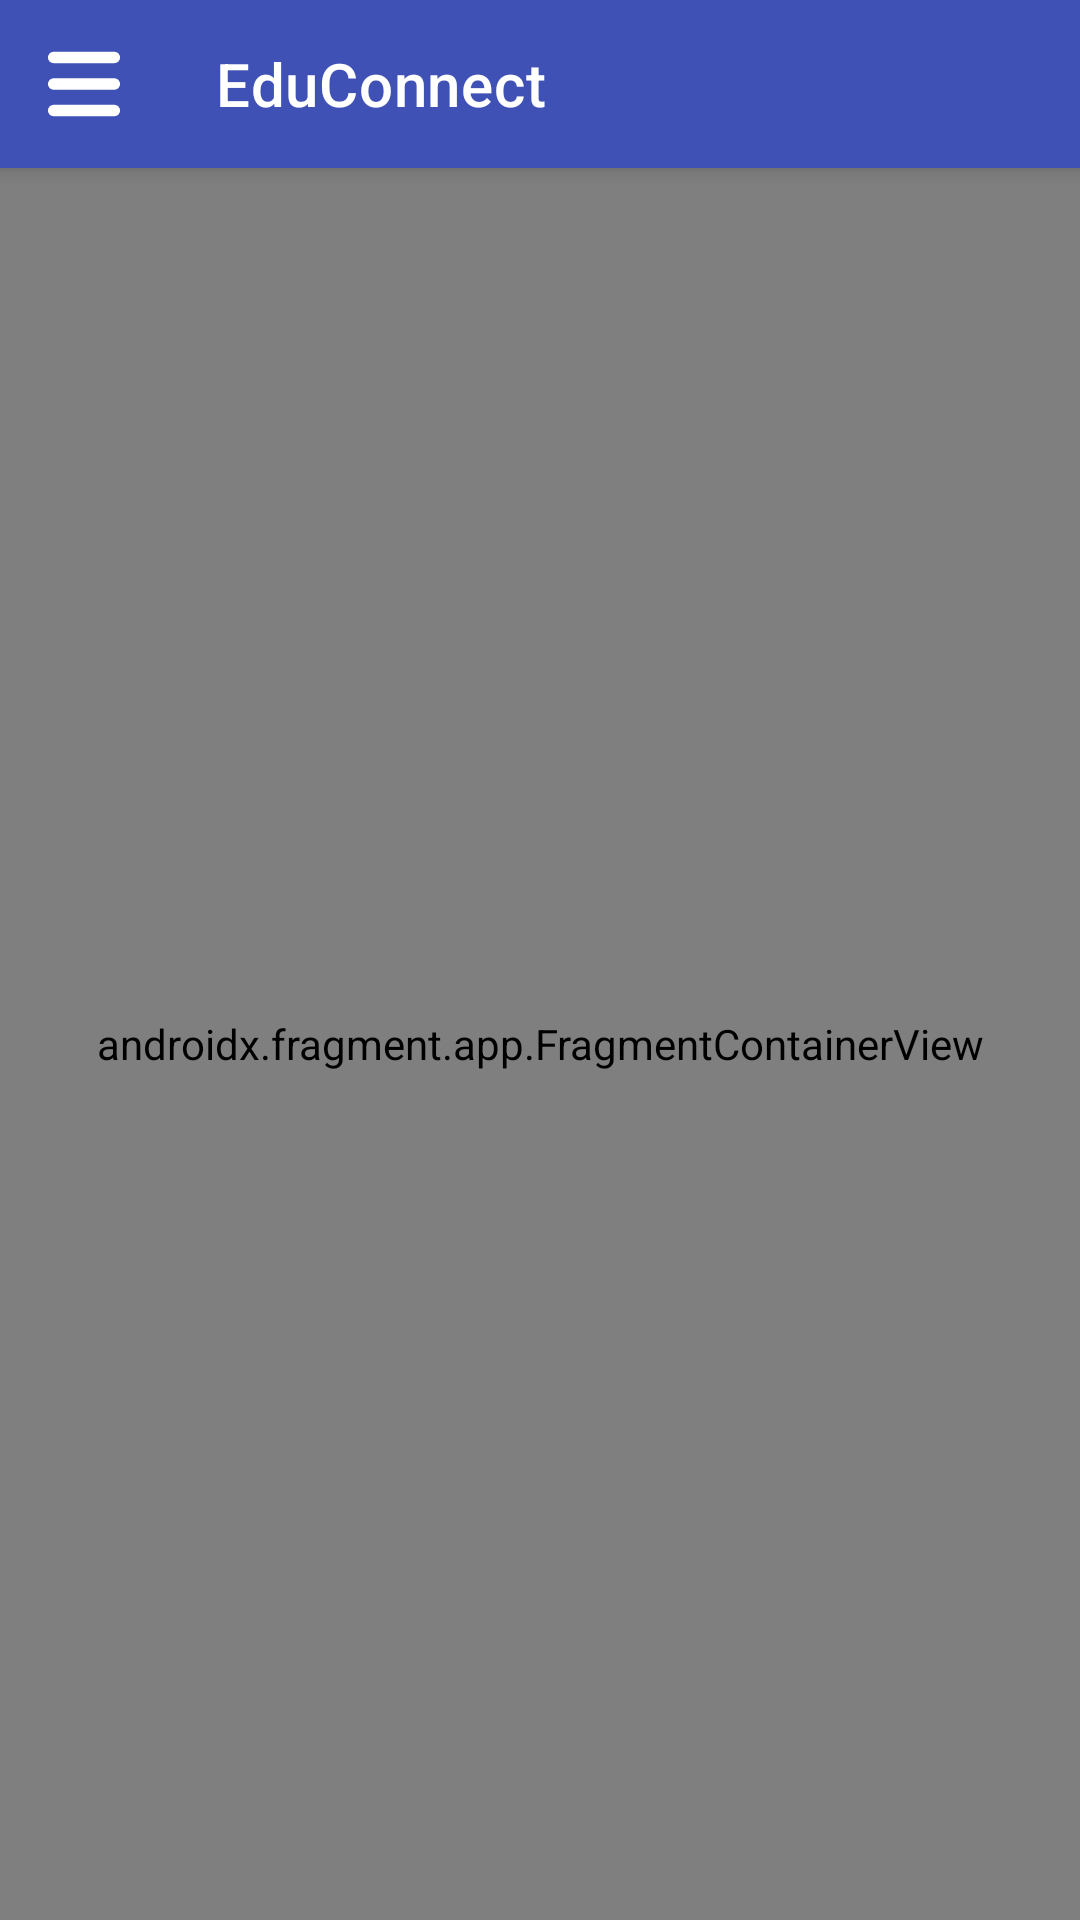

This screen was rendered from an Android layout file. Write that file and the resources it references.
<!-- AndroidManifest.xml: application theme Theme.EduConnectEducationalApp -->
<!-- res/layout/activity_home.xml -->
<?xml version="1.0" encoding="utf-8"?>
<androidx.drawerlayout.widget.DrawerLayout xmlns:android="http://schemas.android.com/apk/res/android"
    xmlns:app="http://schemas.android.com/apk/res-auto"
    xmlns:tools="http://schemas.android.com/tools"
    android:id="@+id/drawer_layout"
    android:layout_width="match_parent"
    android:layout_height="match_parent"
    android:fitsSystemWindows="true"
    tools:openDrawer="start">

    <LinearLayout
        android:layout_width="match_parent"
        android:layout_height="match_parent"
        android:orientation="vertical">

        <androidx.appcompat.widget.Toolbar
            android:id="@+id/toolbar"
            android:layout_width="match_parent"
            android:layout_height="56dp"
            android:background="?colorPrimary"
            android:elevation="4dp"
            app:navigationIcon="@drawable/ic_menu"
            android:popupTheme="@style/ThemeOverlay.AppCompat.Light"
            android:theme="@style/ThemeOverlay.AppCompat.Dark.ActionBar"
            app:title="@string/short_app_name" />

        <androidx.fragment.app.FragmentContainerView
            android:id="@+id/fragment_main"
            android:name="androidx.navigation.fragment.NavHostFragment"
            android:layout_width="match_parent"
            android:layout_height="match_parent"
            app:defaultNavHost="true"
            app:navGraph="@navigation/nav_main" />

    </LinearLayout>

    <com.google.android.material.navigation.NavigationView
        android:id="@+id/nav_drawer"
        android:layout_width="wrap_content"
        android:layout_height="match_parent"
        android:layout_gravity="start"
        android:background="@drawable/background_drawer"
        app:headerLayout="@layout/nav_header"
        app:itemIconTint="?colorOnSecondary"
        app:menu="@menu/nav_menu" />
</androidx.drawerlayout.widget.DrawerLayout>
<!-- res/layout/nav_header.xml (included above) -->
<?xml version="1.0" encoding="utf-8"?>
<androidx.constraintlayout.widget.ConstraintLayout xmlns:android="http://schemas.android.com/apk/res/android"
    xmlns:app="http://schemas.android.com/apk/res-auto"
    xmlns:tools="http://schemas.android.com/tools"
    android:layout_width="match_parent"
    android:layout_height="280dp">

    <ImageView
        android:id="@+id/education_logo"
        android:layout_width="match_parent"
        android:layout_height="240dp"
        android:scaleType="fitXY"
        android:src="@drawable/ic_poster"
        app:layout_constraintDimensionRatio="H,1:1"
        app:layout_constraintEnd_toEndOf="parent"
        app:layout_constraintStart_toStartOf="parent"
        app:layout_constraintTop_toTopOf="parent" />

    <TextView
        android:id="@+id/txt_company_name"
        style="@style/SubHeadLine.ColorPrimary"
        android:layout_width="0dp"
        android:layout_marginStart="12dp"
        android:layout_marginEnd="12dp"
        android:layout_marginBottom="4dp"
        android:text="@string/short_app_name"
        app:layout_constraintBottom_toTopOf="@+id/txt_company_slogan"
        app:layout_constraintEnd_toEndOf="parent"
        app:layout_constraintStart_toStartOf="parent" />

    <TextView
        android:id="@+id/txt_company_slogan"
        style="@style/SubHeadLine.ColorPrimary"
        android:layout_width="0dp"
        android:layout_marginEnd="12dp"
        android:layout_marginBottom="12dp"
        android:text="@string/company_slogan"
        android:textSize="13.5sp"
        android:textStyle="italic"
        app:layout_constraintBottom_toBottomOf="parent"
        app:layout_constraintEnd_toEndOf="parent"
        app:layout_constraintStart_toStartOf="@id/txt_company_name" />


</androidx.constraintlayout.widget.ConstraintLayout>
<!-- resources referenced by this layout -->
<resources>
  <!-- drawable background_drawer (drawable) -->
  <?xml version="1.0" encoding="utf-8"?>
  <shape xmlns:android="http://schemas.android.com/apk/res/android"
      android:shape="rectangle">
      <corners
          android:bottomLeftRadius="24dp"
          android:topLeftRadius="24dp" />
      <solid android:color="?attr/colorOnPrimary" />
  </shape>
  <!-- drawable ic_menu (drawable) -->
  <vector xmlns:android="http://schemas.android.com/apk/res/android"
      android:width="24dp"
      android:height="24dp"
      android:tint="?colorOnPrimary"
      android:viewportWidth="512"
      android:viewportHeight="512">
      <path
          android:fillColor="#000000"
          android:pathData="M40.42,296.42C18.13,296.42 0,278.29 0,256s18.13,-40.42 40.42,-40.42h431.16C493.87,215.58 512,233.71 512,256s-18.13,40.42 -40.42,40.42zM40.42,107.79C18.13,107.79 0,89.66 0,67.37s18.13,-40.42 40.42,-40.42h431.16c22.29,0 40.42,18.13 40.42,40.42s-18.13,40.42 -40.42,40.42zM40.42,485.05C18.13,485.05 0,466.92 0,444.63s18.13,-40.42 40.42,-40.42h431.16c22.29,0 40.42,18.13 40.42,40.42s-18.13,40.42 -40.42,40.42z" />
  </vector>
  <!-- drawable ic_poster: vector/xml drawable (drawable, 41893 chars, omitted) -->
  <string name="company_slogan">Learn Your Way, Anytime, Anywhere!</string>
  <string name="short_app_name">EduConnect</string>
  <style name="SubHeadLine.ColorPrimary">
          <item name="android:textColor">?colorPrimary</item>
          <item name="android:fontFamily">@font/inter_medium</item>
          <item name="drawableTint">?colorPrimary</item>
      </style>
  <style name="Theme.EduConnectEducationalApp" parent="Theme.MaterialComponents.DayNight.NoActionBar">
          <item name="colorPrimary">@color/color_primary</item>
          <item name="colorPrimaryVariant">@color/color_primary</item>
          <item name="colorOnPrimary">@color/white</item>
          <item name="colorSurface">@color/color_on_surface</item>
          
          <item name="colorSecondary">@color/color_secondary</item>
          <item name="colorSecondaryVariant">@color/color_secondary</item>
          <item name="colorOnSecondary">@color/black</item>
          <item name="colorOnBackground">@color/background_color</item>
          <item name="android:windowBackground">@color/background_color</item>
          <item name="android:navigationBarColor">@color/white</item>
          
          <item name="android:statusBarColor">@color/color_primary</item>
          
          <item name="android:textColorPrimary">@color/color_secondary</item>
          <item name="android:textColorSecondary">@color/secondary_text_color</item>
      </style>
  <color name="color_primary">#3F51B5</color>
  <color name="white">#FFFFFFFF</color>
  <color name="color_on_surface">#FFFFFF</color>
  <color name="color_secondary">#8293BC</color>
  <color name="black">#FF000000</color>
  <color name="background_color">#FBFBFB</color>
  <color name="secondary_text_color">#848484</color>
</resources>
